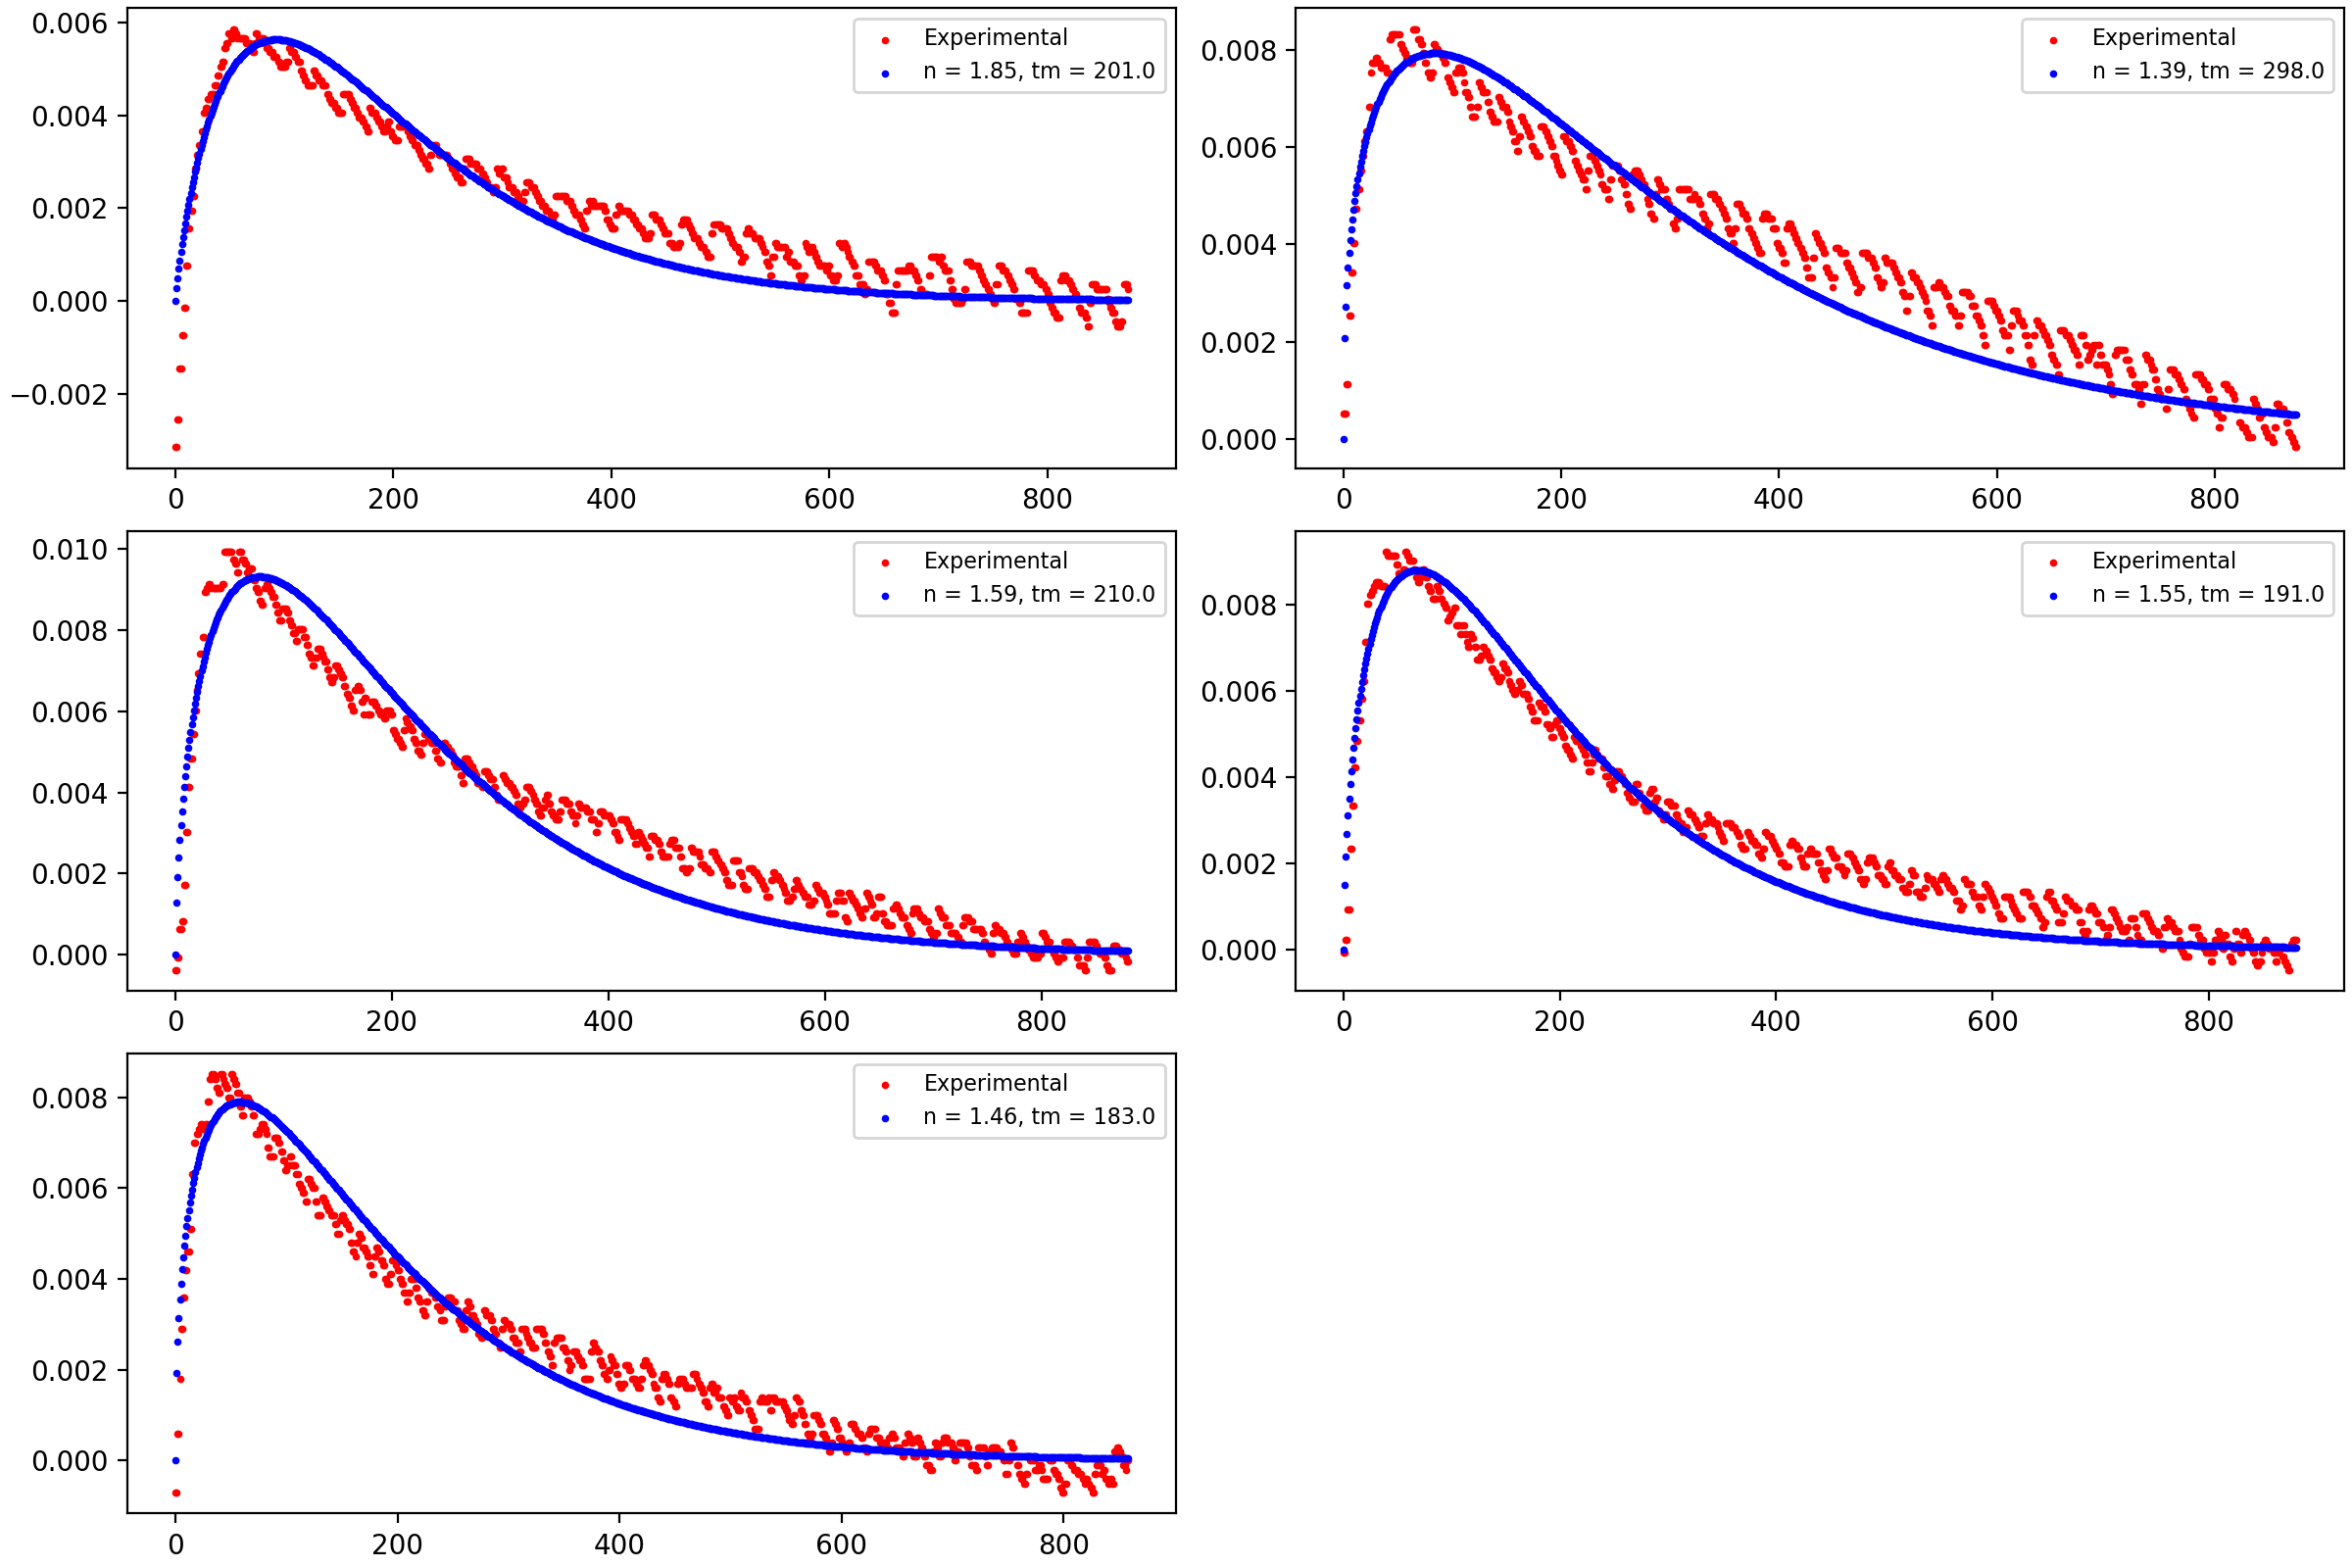

The table this chart was drawn from, first rows:
n, tm, var
1.85, 201.0, 201.0
1.39, 298.0, 298.0
1.59, 210.0, 210.0
1.55, 191.0, 191.0
1.46, 183.0, 183.0
